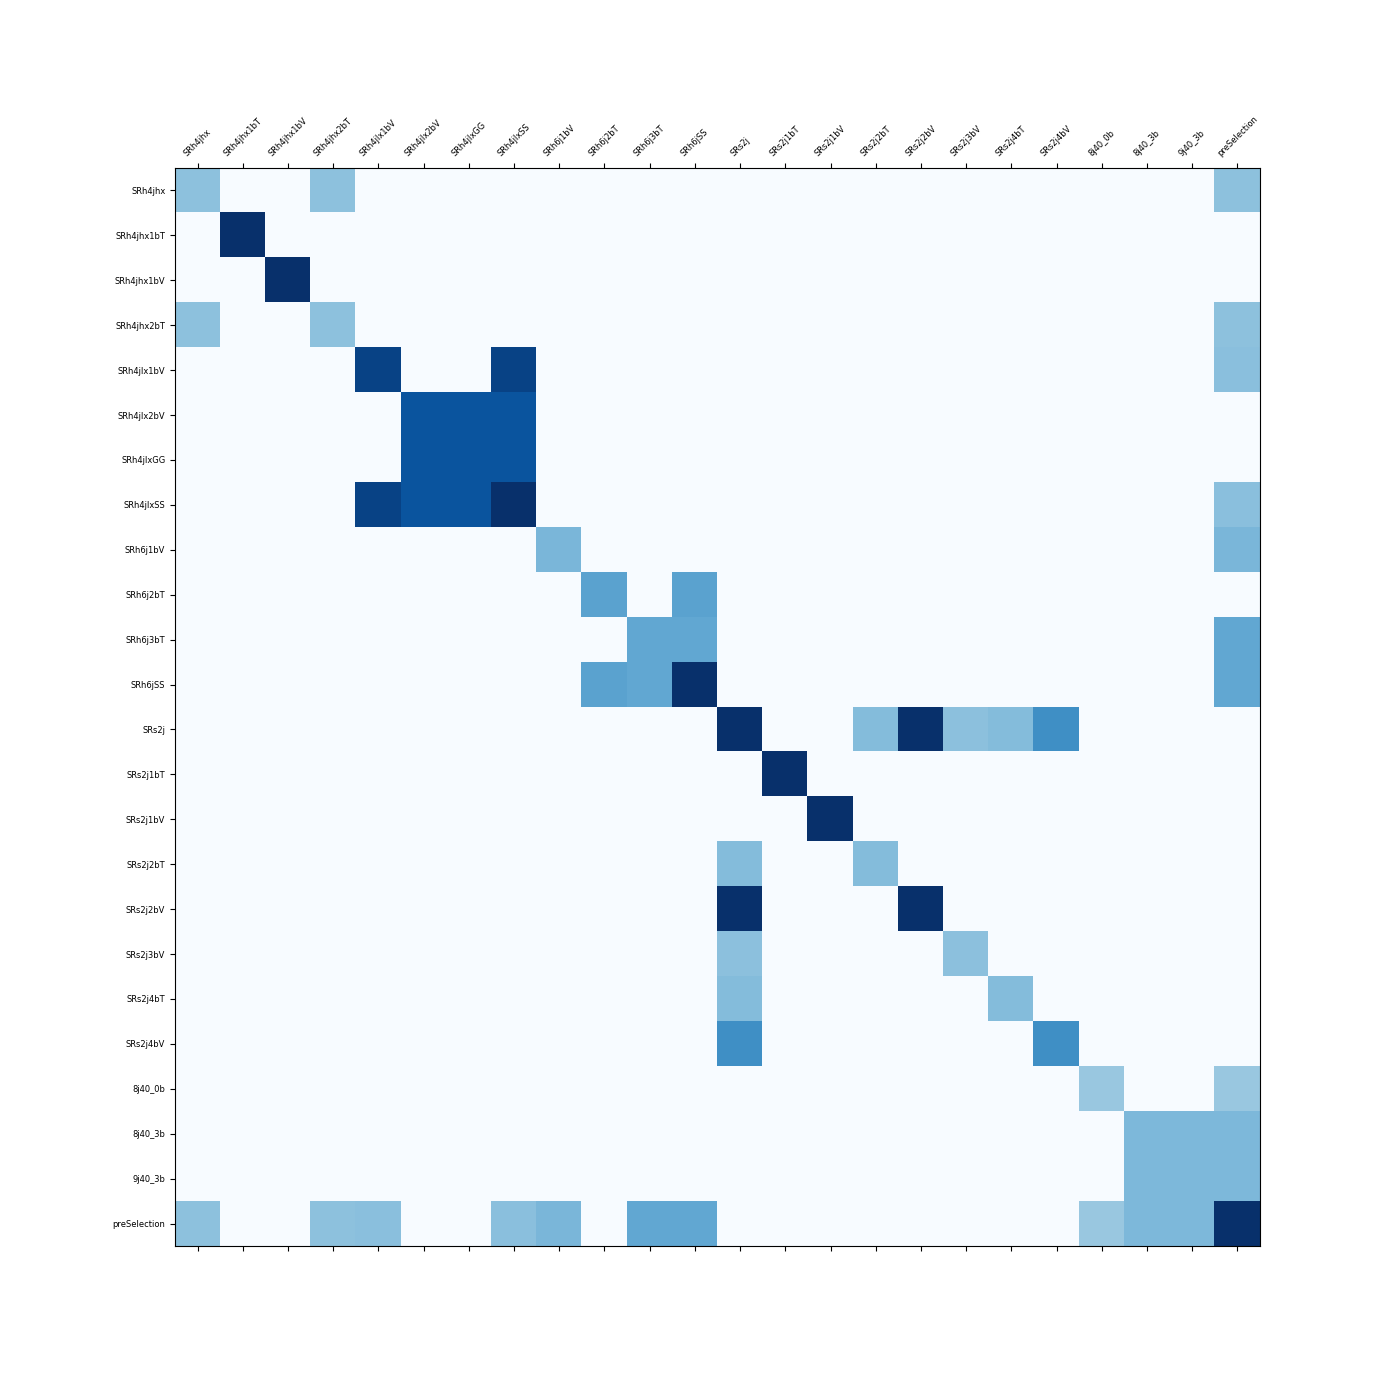

Values plotted in this chart, from the file beside it:
SRh4jhx, SRh4jhx1bT, SRh4jhx1bV, SRh4jhx2bT, SRh4jlx1bV, SRh4jlx2bV, SRh4jlxGG, SRh4jlxSS, SRh6j1bV, SRh6j2bT, SRh6j3bT, SRh6jSS, SRs2j, SRs2j1bT, SRs2j1bV, SRs2j2bT, SRs2j2bV, SRs2j3bV, SRs2j4bT, SRs2j4bV, 8j40_0b, 8j40_3b, 9j40_3b, preSelection
0.4174, 0.0, 0.0, 0.4174, 0.0, 0.0, 0.0, 0.0, 0.0, 0.0, 0.0, 0.0, 0.0, 0.0, 0.0, 0.0, 0.0, 0.0, 0.0, 0.0, 0.0, 0.0, 0.0, 0.4174
0.0, 1.089, 0.0, 0.0, 0.0, 0.0, 0.0, 0.0, 0.0, 0.0, 0.0, 0.0, 0.0, 0.0, 0.0, 0.0, 0.0, 0.0, 0.0, 0.0, 0.0, 0.0, 0.0, 0.0
0.0, 0.0, 4.298, 0.0, 0.0, 0.0, 0.0, 0.0, 0.0, 0.0, 0.0, 0.0, 0.0, 0.0, 0.0, 0.0, 0.0, 0.0, 0.0, 0.0, 0.0, 0.0, 0.0, 0.0
0.4174, 0.0, 0.0, 0.4174, 0.0, 0.0, 0.0, 0.0, 0.0, 0.0, 0.0, 0.0, 0.0, 0.0, 0.0, 0.0, 0.0, 0.0, 0.0, 0.0, 0.0, 0.0, 0.0, 0.4174
0.0, 0.0, 0.0, 0.0, 0.9298, 0.0, 0.0, 0.9298, 0.0, 0.0, 0.0, 0.0, 0.0, 0.0, 0.0, 0.0, 0.0, 0.0, 0.0, 0.0, 0.0, 0.0, 0.0, 0.4236
0.0, 0.0, 0.0, 0.0, 0.0, 0.8609, 0.8609, 0.8609, 0.0, 0.0, 0.0, 0.0, 0.0, 0.0, 0.0, 0.0, 0.0, 0.0, 0.0, 0.0, 0.0, 0.0, 0.0, 0.0
0.0, 0.0, 0.0, 0.0, 0.0, 0.8609, 0.8609, 0.8609, 0.0, 0.0, 0.0, 0.0, 0.0, 0.0, 0.0, 0.0, 0.0, 0.0, 0.0, 0.0, 0.0, 0.0, 0.0, 0.0
0.0, 0.0, 0.0, 0.0, 0.9298, 0.8609, 0.8609, 1.791, 0.0, 0.0, 0.0, 0.0, 0.0, 0.0, 0.0, 0.0, 0.0, 0.0, 0.0, 0.0, 0.0, 0.0, 0.0, 0.4236
0.0, 0.0, 0.0, 0.0, 0.0, 0.0, 0.0, 0.0, 0.4643, 0.0, 0.0, 0.0, 0.0, 0.0, 0.0, 0.0, 0.0, 0.0, 0.0, 0.0, 0.0, 0.0, 0.0, 0.4643
0.0, 0.0, 0.0, 0.0, 0.0, 0.0, 0.0, 0.0, 0.0, 0.5545, 0.0, 0.5545, 0.0, 0.0, 0.0, 0.0, 0.0, 0.0, 0.0, 0.0, 0.0, 0.0, 0.0, 0.0
0.0, 0.0, 0.0, 0.0, 0.0, 0.0, 0.0, 0.0, 0.0, 0.0, 0.5311, 0.5311, 0.0, 0.0, 0.0, 0.0, 0.0, 0.0, 0.0, 0.0, 0.0, 0.0, 0.0, 0.5311
0.0, 0.0, 0.0, 0.0, 0.0, 0.0, 0.0, 0.0, 0.0, 0.5545, 0.5311, 1.086, 0.0, 0.0, 0.0, 0.0, 0.0, 0.0, 0.0, 0.0, 0.0, 0.0, 0.0, 0.5311
0.0, 0.0, 0.0, 0.0, 0.0, 0.0, 0.0, 0.0, 0.0, 0.0, 0.0, 0.0, 6.592, 0.0, 0.0, 0.4395, 4.657, 0.4182, 0.4405, 0.6366, 0.0, 0.0, 0.0, 0.0
0.0, 0.0, 0.0, 0.0, 0.0, 0.0, 0.0, 0.0, 0.0, 0.0, 0.0, 0.0, 0.0, 1.389, 0.0, 0.0, 0.0, 0.0, 0.0, 0.0, 0.0, 0.0, 0.0, 0.0
0.0, 0.0, 0.0, 0.0, 0.0, 0.0, 0.0, 0.0, 0.0, 0.0, 0.0, 0.0, 0.0, 0.0, 2.316, 0.0, 0.0, 0.0, 0.0, 0.0, 0.0, 0.0, 0.0, 0.0
0.0, 0.0, 0.0, 0.0, 0.0, 0.0, 0.0, 0.0, 0.0, 0.0, 0.0, 0.0, 0.4395, 0.0, 0.0, 0.4395, 0.0, 0.0, 0.0, 0.0, 0.0, 0.0, 0.0, 0.0
0.0, 0.0, 0.0, 0.0, 0.0, 0.0, 0.0, 0.0, 0.0, 0.0, 0.0, 0.0, 4.657, 0.0, 0.0, 0.0, 4.657, 0.0, 0.0, 0.0, 0.0, 0.0, 0.0, 0.0
0.0, 0.0, 0.0, 0.0, 0.0, 0.0, 0.0, 0.0, 0.0, 0.0, 0.0, 0.0, 0.4182, 0.0, 0.0, 0.0, 0.0, 0.4182, 0.0, 0.0, 0.0, 0.0, 0.0, 0.0
0.0, 0.0, 0.0, 0.0, 0.0, 0.0, 0.0, 0.0, 0.0, 0.0, 0.0, 0.0, 0.4405, 0.0, 0.0, 0.0, 0.0, 0.0, 0.4405, 0.0, 0.0, 0.0, 0.0, 0.0
0.0, 0.0, 0.0, 0.0, 0.0, 0.0, 0.0, 0.0, 0.0, 0.0, 0.0, 0.0, 0.6366, 0.0, 0.0, 0.0, 0.0, 0.0, 0.0, 0.6366, 0.0, 0.0, 0.0, 0.0
0.0, 0.0, 0.0, 0.0, 0.0, 0.0, 0.0, 0.0, 0.0, 0.0, 0.0, 0.0, 0.0, 0.0, 0.0, 0.0, 0.0, 0.0, 0.0, 0.0, 0.3883, 0.0, 0.0, 0.3883
0.0, 0.0, 0.0, 0.0, 0.0, 0.0, 0.0, 0.0, 0.0, 0.0, 0.0, 0.0, 0.0, 0.0, 0.0, 0.0, 0.0, 0.0, 0.0, 0.0, 0.0, 0.455, 0.455, 0.455
0.0, 0.0, 0.0, 0.0, 0.0, 0.0, 0.0, 0.0, 0.0, 0.0, 0.0, 0.0, 0.0, 0.0, 0.0, 0.0, 0.0, 0.0, 0.0, 0.0, 0.0, 0.455, 0.455, 0.455
0.4174, 0.0, 0.0, 0.4174, 0.4236, 0.0, 0.0, 0.4236, 0.4643, 0.0, 0.5311, 0.5311, 0.0, 0.0, 0.0, 0.0, 0.0, 0.0, 0.0, 0.0, 0.3883, 0.455, 0.455, 116.5
